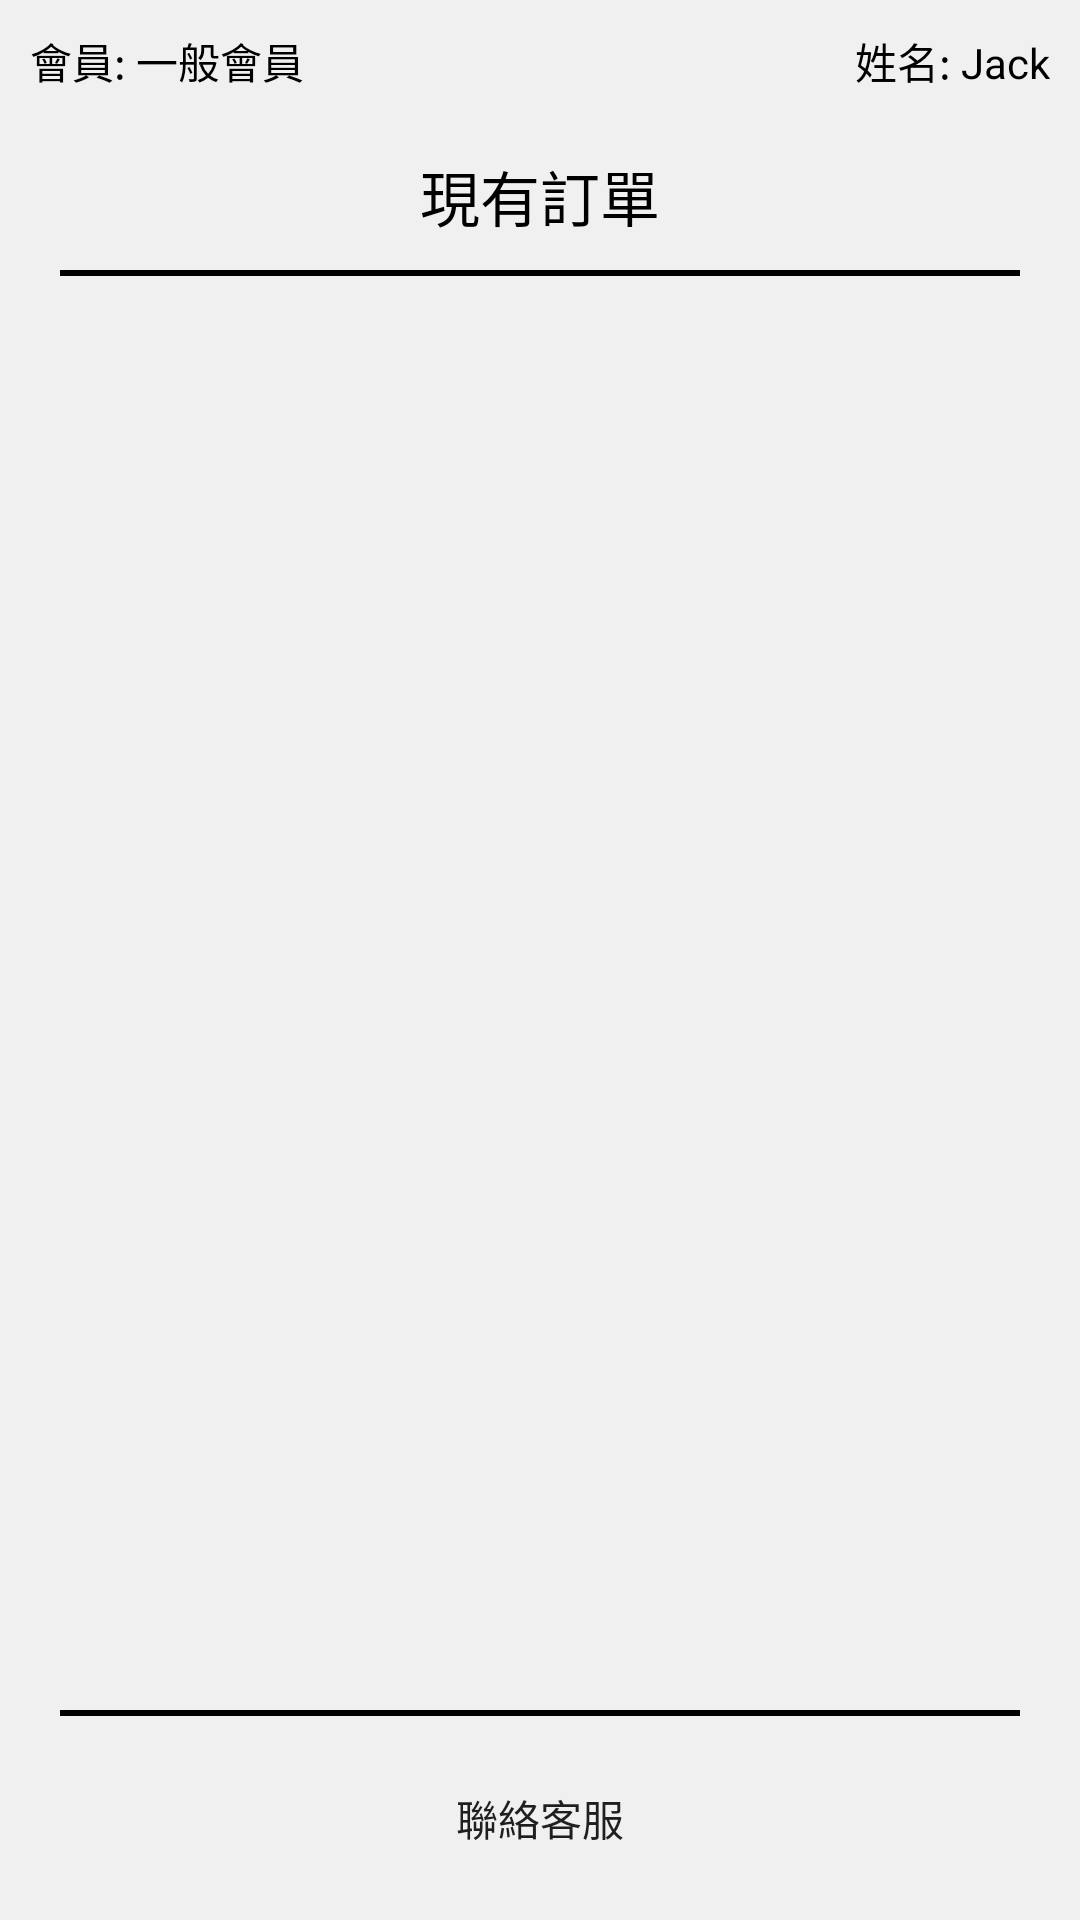

Layout XML and referenced resources for this Android screen:
<!-- AndroidManifest.xml: application theme Theme.KoKomove_1 -->
<!-- res/layout/activity_driver_home.xml -->
<?xml version="1.0" encoding="utf-8"?>
<RelativeLayout xmlns:android="http://schemas.android.com/apk/res/android"
    xmlns:app="http://schemas.android.com/apk/res-auto"
    xmlns:tools="http://schemas.android.com/tools"
    android:layout_width="match_parent"
    android:layout_height="match_parent"
    tools:context=".DriverHomeActivity"
    android:background="@color/house_list_bg">

    <LinearLayout
        android:id="@+id/top"
        android:layout_width="match_parent"
        android:layout_height="wrap_content"
        android:orientation="vertical"
        android:padding="10dp">

        <LinearLayout
            android:layout_width="match_parent"
            android:layout_height="wrap_content"
            android:orientation="horizontal">

            <TextView
                android:id="@+id/txt_driverHome_userStatus"
                android:layout_width="wrap_content"
                android:layout_height="wrap_content"
                android:text="會員: 一般會員"
                android:textColor="@color/black"/>

            <TextView
                android:id="@+id/txt_driverHome_name"
                android:layout_width="match_parent"
                android:layout_height="wrap_content"
                android:text="姓名: Jack"
                android:textColor="@color/black"
                android:gravity="right"/>

        </LinearLayout>

        <TextView
            android:layout_width="match_parent"
            android:layout_height="wrap_content"
            android:text="現有訂單"
            android:textColor="@color/black"
            android:textSize="20dp"
            android:gravity="center"
            android:layout_marginTop="20dp"/>
    </LinearLayout>

    <LinearLayout
        android:id="@+id/top_line"
        android:layout_width="match_parent"
        android:layout_height="2dp"
        android:orientation="vertical"
        android:background="@color/black"
        android:layout_below="@id/top"
        android:layout_marginHorizontal="20dp"/>

    <ListView
        android:id="@+id/lv_driverHome_list"
        android:layout_width="match_parent"
        android:layout_height="match_parent"
        android:layout_below="@id/top_line"
        android:layout_above="@id/bottom_line"/>

    <LinearLayout
        android:id="@+id/bottom_line"
        android:layout_width="match_parent"
        android:layout_height="2dp"
        android:orientation="vertical"
        android:background="@color/black"
        android:layout_above="@id/bottom"
        android:layout_marginHorizontal="20dp"/>

    <LinearLayout
        android:id="@+id/bottom"
        android:layout_width="match_parent"
        android:layout_height="wrap_content"
        android:orientation="vertical"
        android:padding="10dp"
        android:layout_alignParentBottom="true">

        <Button
            android:id="@+id/btn_driverHome_contact"
            android:layout_width="match_parent"
            android:layout_height="wrap_content"
            android:text="聯絡客服"
            android:background="@drawable/btn_select_orange"
            android:layout_marginHorizontal="50dp"/>

    </LinearLayout>

</RelativeLayout>
<!-- resources referenced by this layout -->
<resources>
  <color name="black">#FF000000</color>
  <color name="house_list_bg">#F0F0F0</color>
  <style name="Theme.KoKomove_1" parent="Base.Theme.KoKomove_1" />
  <style name="Base.Theme.KoKomove_1" parent="Theme.MaterialComponents.DayNight.NoActionBar.Bridge">
          
          
      </style>
</resources>
